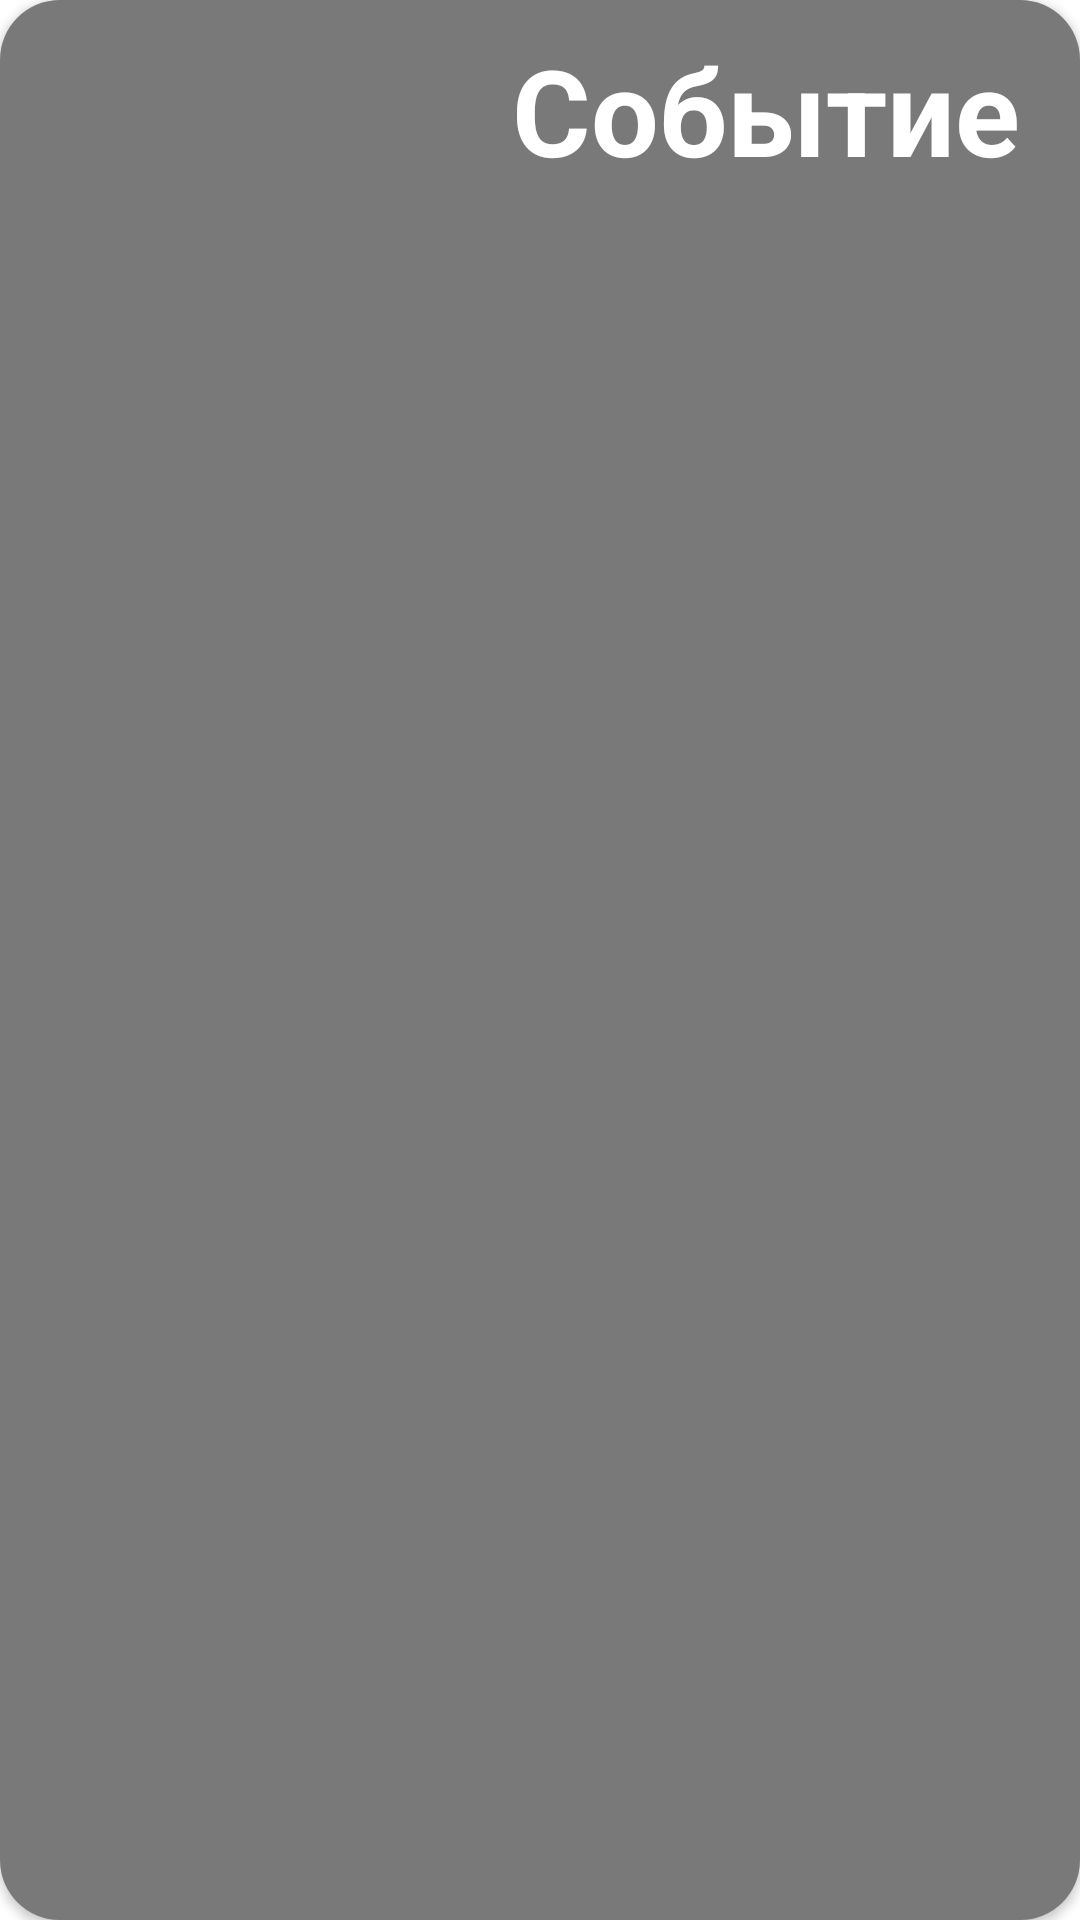

Layout XML and referenced resources for this Android screen:
<!-- AndroidManifest.xml: application theme Theme.DiplomMobileApp -->
<!-- res/layout/event_view.xml -->
<?xml version="1.0" encoding="utf-8"?>
<androidx.cardview.widget.CardView xmlns:android="http://schemas.android.com/apk/res/android"
    xmlns:app="http://schemas.android.com/apk/res-auto"
    android:orientation="vertical"
    android:layout_width="match_parent"
    android:layout_height="200dp"
    app:cardCornerRadius="20dp"
    android:layout_marginVertical="10dp">

    <ImageView
        android:id="@+id/eventImageView"
        android:layout_width="match_parent"
        android:layout_height="match_parent"
        android:scaleType="centerCrop"/>

    <LinearLayout
        android:layout_width="match_parent"
        android:layout_height="match_parent"
        android:orientation="vertical"
        android:background="@color/shadow">

        <TextView
            android:id="@+id/nameTv"
            android:layout_width="wrap_content"
            android:layout_gravity="end"
            android:layout_height="wrap_content"
            android:textColor="@color/white"
            android:text="@string/event"
            android:textSize="40sp"
            android:layout_marginTop="10dp"
            android:layout_marginEnd="20dp"
            android:textStyle="bold"/>
    </LinearLayout>
</androidx.cardview.widget.CardView>
<!-- resources referenced by this layout -->
<resources>
  <color name="shadow">#86000000</color>
  <color name="white">#FFFFFFFF</color>
  <string name="event">Событие</string>
  <style name="Theme.DiplomMobileApp" parent="Theme.MaterialComponents.DayNight.NoActionBar">
          
          <item name="colorPrimary">@color/blue</item>
          <item name="colorPrimaryVariant">@color/purple_700</item>
          <item name="colorOnPrimary">@color/white</item>
          
          <item name="colorSecondary">@color/teal_200</item>
          <item name="colorSecondaryVariant">@color/teal_700</item>
          <item name="colorOnSecondary">@color/black</item>
          
          <item name="android:statusBarColor">?attr/colorPrimaryVariant</item>
          <item name="android:textColor">@color/black</item>
      </style>
  <color name="blue">#242582</color>
  <color name="purple_700">#FF3700B3</color>
  <color name="teal_200">#FF03DAC5</color>
  <color name="teal_700">#FF018786</color>
  <color name="black">#FF000000</color>
</resources>
